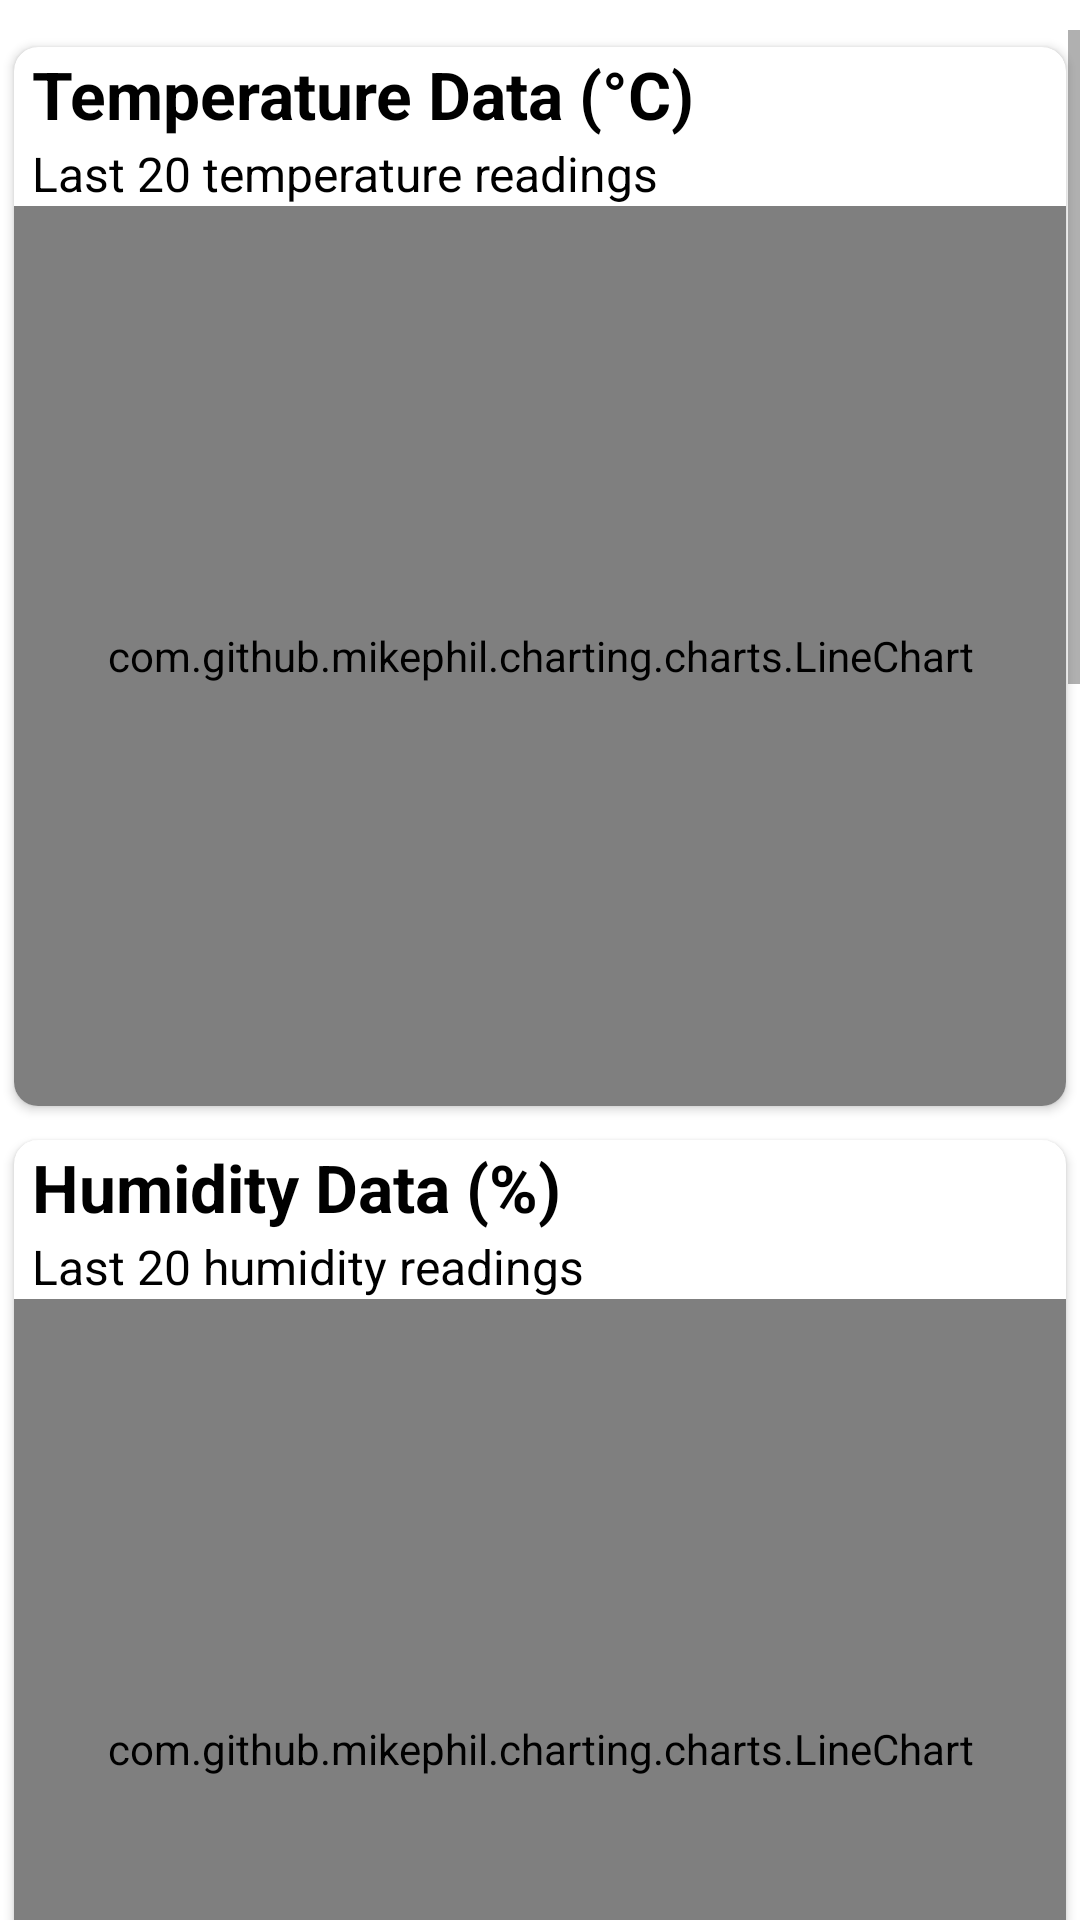

Produce the Android XML layout that renders to this screen, including the resource entries it uses.
<!-- AndroidManifest.xml: application theme Theme.WhereSafe -->
<!-- res/layout/fragment_personal.xml -->
<?xml version="1.0" encoding="utf-8"?>
<RelativeLayout xmlns:android="http://schemas.android.com/apk/res/android"
    xmlns:app="http://schemas.android.com/apk/res-auto"
    xmlns:tools="http://schemas.android.com/tools"
    android:id="@+id/fragment_personal_id"
    android:layout_width="match_parent"
    android:layout_height="match_parent"
    android:paddingTop="10dp"
    tools:context=".controllers.PersonalFragment">

    <LinearLayout
        android:id="@+id/linearMap"
        android:layout_width="match_parent"
        android:layout_height="wrap_content"
        android:orientation="vertical">

    </LinearLayout>

    <ScrollView
        android:layout_width="match_parent"
        android:layout_height="match_parent"
        android:layout_below="@+id/linearMap"

        android:fillViewport="true">

        <LinearLayout
            android:layout_width="match_parent"
            android:layout_height="wrap_content"
            android:orientation="vertical">

            <androidx.cardview.widget.CardView
                android:layout_width="match_parent"
                android:layout_height="wrap_content"
                android:background="@drawable/rounded_corner_background2"
                app:cardBackgroundColor="@color/personal_cards"
                app:cardCornerRadius="8dp"
                app:cardElevation="2dp"
                app:cardUseCompatPadding="true">

                <LinearLayout
                    android:layout_width="match_parent"
                    android:layout_height="match_parent"
                    android:orientation="vertical">

                    <TextView
                        android:id="@+id/txtTemperatureTitle"
                        android:layout_width="wrap_content"
                        android:layout_height="wrap_content"
                        android:paddingLeft="6dp"
                        android:paddingTop="1dp"
                        android:text="@string/temperature_data"
                        android:textColor="@color/black"
                        android:textSize="22sp"
                        android:textStyle="bold" />

                    <TextView
                        android:id="@+id/txtTemperatureSubtitle"
                        android:layout_width="wrap_content"
                        android:layout_height="wrap_content"
                        android:paddingLeft="6dp"
                        android:paddingTop="1dp"
                        android:text="@string/last_20_temperature_readings"
                        android:textColor="@color/black"
                        android:textSize="16sp" />

                    <com.github.mikephil.charting.charts.LineChart
                        android:id="@+id/temperatureChart"
                        android:layout_width="match_parent"
                        android:layout_height="300dp">

                    </com.github.mikephil.charting.charts.LineChart>
                </LinearLayout>
            </androidx.cardview.widget.CardView>


            <androidx.cardview.widget.CardView
                android:layout_width="match_parent"
                android:layout_height="wrap_content"
                android:background="@drawable/rounded_corner_background2"
                app:cardBackgroundColor="@color/personal_cards"
                app:cardCornerRadius="8dp"
                app:cardElevation="2dp"
                app:cardUseCompatPadding="true">

                <LinearLayout
                    android:layout_width="match_parent"
                    android:layout_height="match_parent"
                    android:orientation="vertical">

                    <TextView
                        android:id="@+id/txtHumidityTitle"
                        android:layout_width="wrap_content"
                        android:layout_height="wrap_content"
                        android:text="@string/humidity_data"
                        android:textColor="@color/black"
                        android:paddingLeft="6dp"
                        android:paddingTop="1dp"
                        android:textSize="22sp"
                        android:textStyle="bold" />

                    <TextView
                        android:id="@+id/txtHumiditySubtitle"
                        android:layout_width="wrap_content"
                        android:layout_height="wrap_content"
                        android:text="@string/last_20_humidity_readings"
                        android:textColor="@color/black"
                        android:paddingLeft="6dp"
                        android:paddingTop="1dp"
                        android:textSize="16sp" />

                    <com.github.mikephil.charting.charts.LineChart
                        android:id="@+id/humidityChart"
                        android:layout_width="match_parent"
                        android:layout_height="300dp" />

                </LinearLayout>
            </androidx.cardview.widget.CardView>

            <androidx.cardview.widget.CardView
                android:layout_width="match_parent"
                android:layout_height="wrap_content"
                android:background="@drawable/rounded_corner_background2"
                app:cardBackgroundColor="@color/personal_cards"
                app:cardCornerRadius="8dp"
                app:cardElevation="2dp"
                app:cardUseCompatPadding="true">

                <LinearLayout
                    android:layout_width="match_parent"
                    android:layout_height="match_parent"
                    android:orientation="vertical">

                    <TextView
                        android:id="@+id/txtPressureTitle"
                        android:layout_width="wrap_content"
                        android:layout_height="wrap_content"
                        android:text="@string/pressure_data"
                        android:textColor="@color/black"
                        android:paddingLeft="6dp"
                        android:paddingTop="1dp"
                        android:textSize="22sp"
                        android:textStyle="bold" />

                    <TextView
                        android:id="@+id/txtPressureSubtitle"
                        android:layout_width="wrap_content"
                        android:layout_height="wrap_content"
                        android:text="@string/last_20_pressure_readings"
                        android:textColor="@color/black"
                        android:paddingLeft="6dp"
                        android:paddingTop="1dp"
                        android:textSize="16sp" />

                    <com.github.mikephil.charting.charts.LineChart
                        android:id="@+id/pressureChart"
                        android:layout_width="match_parent"
                        android:layout_height="300dp" />
                </LinearLayout>
            </androidx.cardview.widget.CardView>

            <androidx.cardview.widget.CardView
                android:layout_width="match_parent"
                android:layout_height="wrap_content"
                android:background="@drawable/rounded_corner_background2"
                app:cardBackgroundColor="@color/personal_cards"
                app:cardCornerRadius="8dp"
                app:cardElevation="2dp"
                app:cardUseCompatPadding="true">

                <LinearLayout
                    android:layout_width="match_parent"
                    android:layout_height="match_parent"
                    android:orientation="vertical">

                    <TextView
                        android:id="@+id/txtAltitudeTitle"
                        android:layout_width="wrap_content"
                        android:layout_height="wrap_content"
                        android:text="@string/altitude_data"
                        android:textColor="@color/black"
                        android:paddingLeft="6dp"
                        android:paddingTop="1dp"
                        android:textSize="22sp"
                        android:textStyle="bold" />

                    <TextView
                        android:id="@+id/txtAltitudeSubtitle"
                        android:layout_width="wrap_content"
                        android:layout_height="wrap_content"
                        android:text="@string/last_20_altitude_readings"
                        android:textColor="@color/black"
                        android:paddingLeft="6dp"
                        android:paddingTop="1dp"
                        android:textSize="16sp" />

                    <com.github.mikephil.charting.charts.LineChart
                        android:id="@+id/altitudeChart"
                        android:layout_width="match_parent"
                        android:layout_height="300dp" />
                </LinearLayout>
            </androidx.cardview.widget.CardView>


            <androidx.cardview.widget.CardView
                android:layout_width="match_parent"
                android:layout_height="wrap_content"
                android:background="@drawable/rounded_corner_background2"
                app:cardBackgroundColor="@color/personal_cards"
                app:cardCornerRadius="8dp"
                app:cardElevation="2dp"
                app:cardUseCompatPadding="true">

                <LinearLayout
                    android:layout_width="match_parent"
                    android:layout_height="match_parent"
                    android:orientation="vertical">

                    <TextView
                        android:id="@+id/txtGasTitle"
                        android:layout_width="wrap_content"
                        android:layout_height="wrap_content"
                        android:text="@string/voc_data_trendline"
                        android:textColor="@color/black"
                        android:paddingLeft="6dp"
                        android:paddingTop="1dp"
                        android:textSize="22sp"
                        android:textStyle="bold" />

                    <TextView
                        android:id="@+id/txtGasSubtitle"
                        android:layout_width="wrap_content"
                        android:layout_height="wrap_content"
                        android:text="@string/last_20_voc_readings"
                        android:textColor="@color/black"
                        android:paddingLeft="6dp"
                        android:paddingTop="1dp"
                        android:textSize="16sp" />

                    <com.github.mikephil.charting.charts.LineChart
                        android:id="@+id/gasChart"
                        android:layout_width="match_parent"
                        android:layout_height="300dp" />
                </LinearLayout>
            </androidx.cardview.widget.CardView>

        </LinearLayout>
    </ScrollView>

</RelativeLayout>
<!-- resources referenced by this layout -->
<resources>
  <color name="black">#FF000000</color>
  <color name="personal_cards">@color/white</color>
  <!-- drawable rounded_corner_background2 (drawable) -->
  <?xml version="1.0" encoding="utf-8"?>
  <shape xmlns:android="http://schemas.android.com/apk/res/android"
      android:shape="rectangle">
      <solid android:color="@color/personal_cards"/>
  
      <corners android:radius="8dp"/>
  
  </shape>
  <string name="altitude_data">Altitude Data (m)</string>
  <string name="humidity_data">Humidity Data (%)</string>
  <string name="last_20_altitude_readings">Last 20 altitude readings</string>
  <string name="last_20_humidity_readings">Last 20 humidity readings</string>
  <string name="last_20_pressure_readings">Last 20 pressure readings</string>
  <string name="last_20_temperature_readings">Last 20 temperature readings</string>
  <string name="last_20_voc_readings">Last 20 air quality index readings</string>
  <string name="pressure_data">Pressure Data (hPa)</string>
  <string name="temperature_data">Temperature Data (°C)</string>
  <string name="voc_data_trendline">Air Quality Index</string>
  <style name="Theme.WhereSafe" parent="Theme.MaterialComponents.DayNight.DarkActionBar">
          
          <item name="colorPrimary">#25b043</item>
          <item name="colorPrimaryVariant">#198230</item>
          <item name="colorOnPrimary">@color/white</item>
          
          <item name="colorSecondary">@color/teal_200</item>
          <item name="colorSecondaryVariant">@color/teal_700</item>
          <item name="colorOnSecondary">@color/black</item>
          
          <item name="android:statusBarColor">?attr/colorPrimaryVariant</item>
          
      </style>
  <color name="white">#FFFFFFFF</color>
  <!-- not gathered from this repository: default colours our renderer supplied (Android Studio template values) -->
  <color name="teal_200">#FF03DAC5</color>
  <color name="teal_700">#FF018786</color>
</resources>
